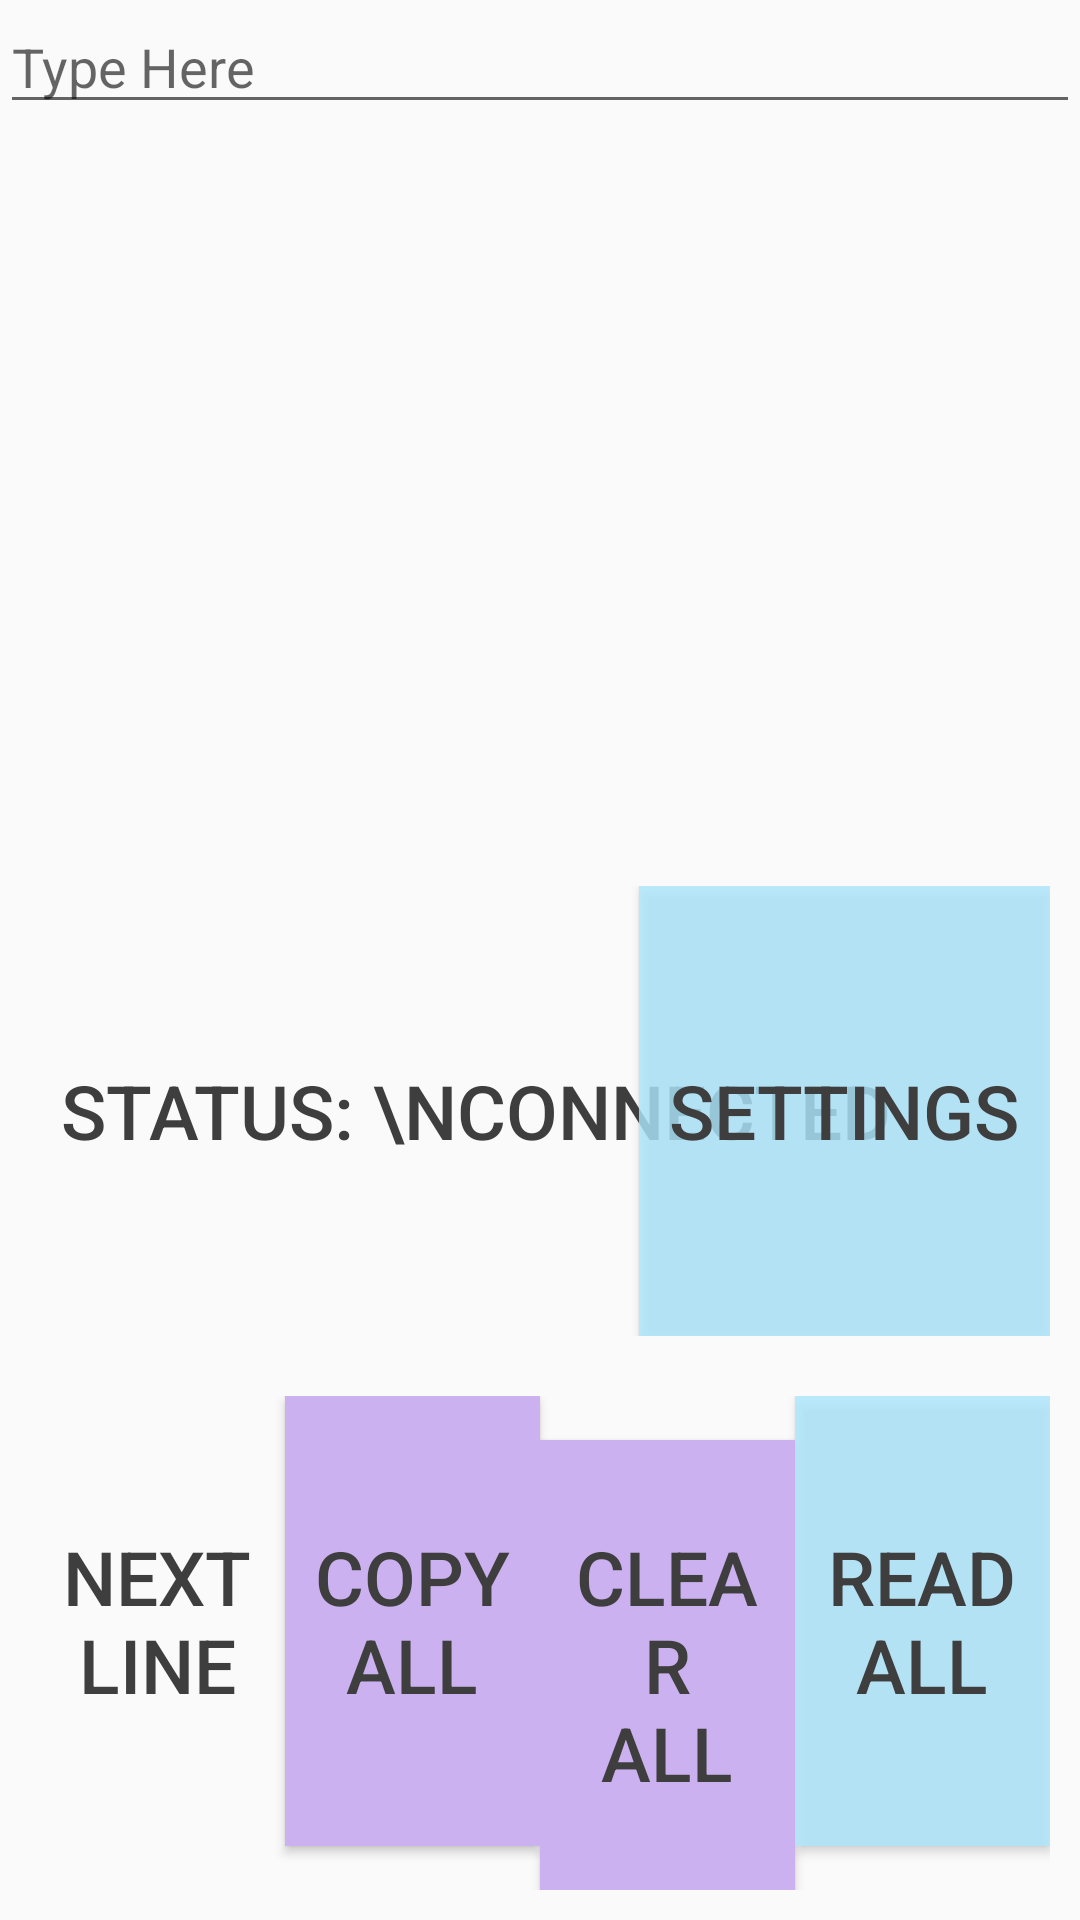

The Android layout XML behind this screen, and the referenced resources:
<!-- AndroidManifest.xml: application theme Theme.Brailleflip -->
<!-- res/layout/layout_secondary.xml -->
<RelativeLayout
    xmlns:android="http://schemas.android.com/apk/res/android"
    android:layout_width="match_parent"
    android:layout_height="match_parent"
    android:screenOrientation="landscape">

    
    <EditText
        android:id="@+id/edit_text"
        android:layout_width="match_parent"
        android:layout_height="wrap_content"
        android:layout_alignParentTop="true"
        android:hint="Type Here" />

    
    <RelativeLayout
        android:id="@+id/row1_layout"
        android:layout_width="match_parent"
        android:layout_height="wrap_content"
        android:layout_above="@id/row2_layout"
        android:layout_margin="10dp"
        android:layout_marginStart="10dp"
        android:layout_marginTop="10dp"
        android:layout_marginEnd="10dp"
        android:layout_marginBottom="10dp">

        
        <Button
            android:id="@+id/status_button"
            android:layout_width="wrap_content"
            android:layout_height="wrap_content"
            android:layout_alignParentLeft="true"
            android:height="150dp"
            android:background="@color/pink"
            android:padding="10dp"
            android:text="Status: \nConnected"
            android:textColor="@color/semi_black"
            android:textSize="25sp" />

        
        <Button
            android:id="@+id/settings_button"
            android:layout_width="wrap_content"
            android:layout_height="wrap_content"
            android:layout_alignParentRight="true"
            android:height="150dp"
            android:background="@color/blue_200"
            android:padding="10dp"
            android:text="Settings"
            android:textColor="@color/semi_black"
            android:textSize="25sp" />

    </RelativeLayout>


    
    <GridLayout
        android:id="@+id/row2_layout"
        android:layout_width="match_parent"
        android:layout_height="wrap_content"
        android:layout_alignParentBottom="true"
        android:layout_margin="10dp"
        android:rowCount="1"
        android:columnCount="4"
        >

        
        <Button
            android:id="@+id/next_line_button"
            android:layout_width="0dp"
            android:layout_height="wrap_content"
            android:layout_columnWeight="1"
            android:height="150dp"
            android:text="Next Line"
            android:textSize="25sp"
            android:textColor="@color/semi_black"
            android:background="@color/pink"
            />

        
        <Button
            android:id="@+id/copy_all_button"
            android:layout_width="0dp"
            android:layout_height="wrap_content"
            android:layout_columnWeight="1"
            android:text="Copy All"
            android:height="150dp"
            android:textSize="25sp"
            android:padding="10dp"
            android:textColor="@color/semi_black"
            android:background="@color/purple_200"
            />

        
        <Button
            android:id="@+id/clear_all_button"
            android:layout_width="0dp"
            android:layout_height="wrap_content"
            android:layout_columnWeight="1"
            android:text="Clear All"
            android:height="150dp"
            android:textSize="25sp"
            android:padding="10dp"
            android:textColor="@color/semi_black"
            android:background="@color/purple_200"
            />

        
        <Button
            android:id="@+id/read_all_button"
            android:layout_width="0dp"
            android:layout_height="wrap_content"
            android:layout_columnWeight="1"
            android:text="Read All"
            android:height="150dp"
            android:textSize="25sp"
            android:padding="10dp"
            android:textColor="@color/semi_black"
            android:background="@color/blue_200"
            />

    </GridLayout>

</RelativeLayout>
<!-- resources referenced by this layout -->
<resources>
  <color name="blue_200">#CDAEE8FF</color>
  <color name="purple_200">#CBB1EF</color>
  <color name="semi_black">#3E3E3E</color>
  <style name="Theme.Brailleflip" parent="Theme.MaterialComponents.DayNight.NoActionBar.Bridge">
          
          <item name="colorPrimary">@color/purple_500</item>
          <item name="colorPrimaryVariant">@color/purple_700</item>
          <item name="colorOnPrimary">@color/white</item>
          
          <item name="colorSecondary">@color/teal_200</item>
          <item name="colorSecondaryVariant">@color/teal_700</item>
          <item name="colorOnSecondary">@color/black</item>
          
          <item name="android:statusBarColor" tools:targetApi="l">?attr/colorPrimaryVariant</item>
          
      </style>
  <color name="purple_500">#FFD1DC</color>
  <color name="purple_700">#FF3700B3</color>
  <color name="white">#FFFFFFFF</color>
  <color name="teal_200">#FF03DAC5</color>
  <color name="teal_700">#FF018786</color>
  <color name="black">#FF000000</color>
</resources>
